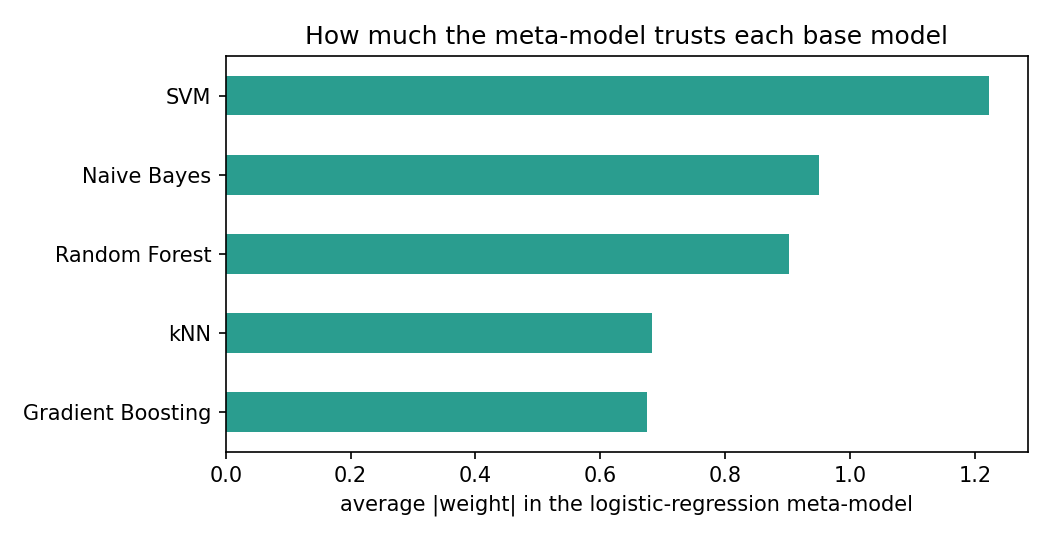

The table this chart was drawn from, first rows:
, mean_abs_weight
kNN, 0.6823
SVM, 1.223
Random Forest, 0.9028
Gradient Boosting, 0.6745
Naive Bayes, 0.9503
